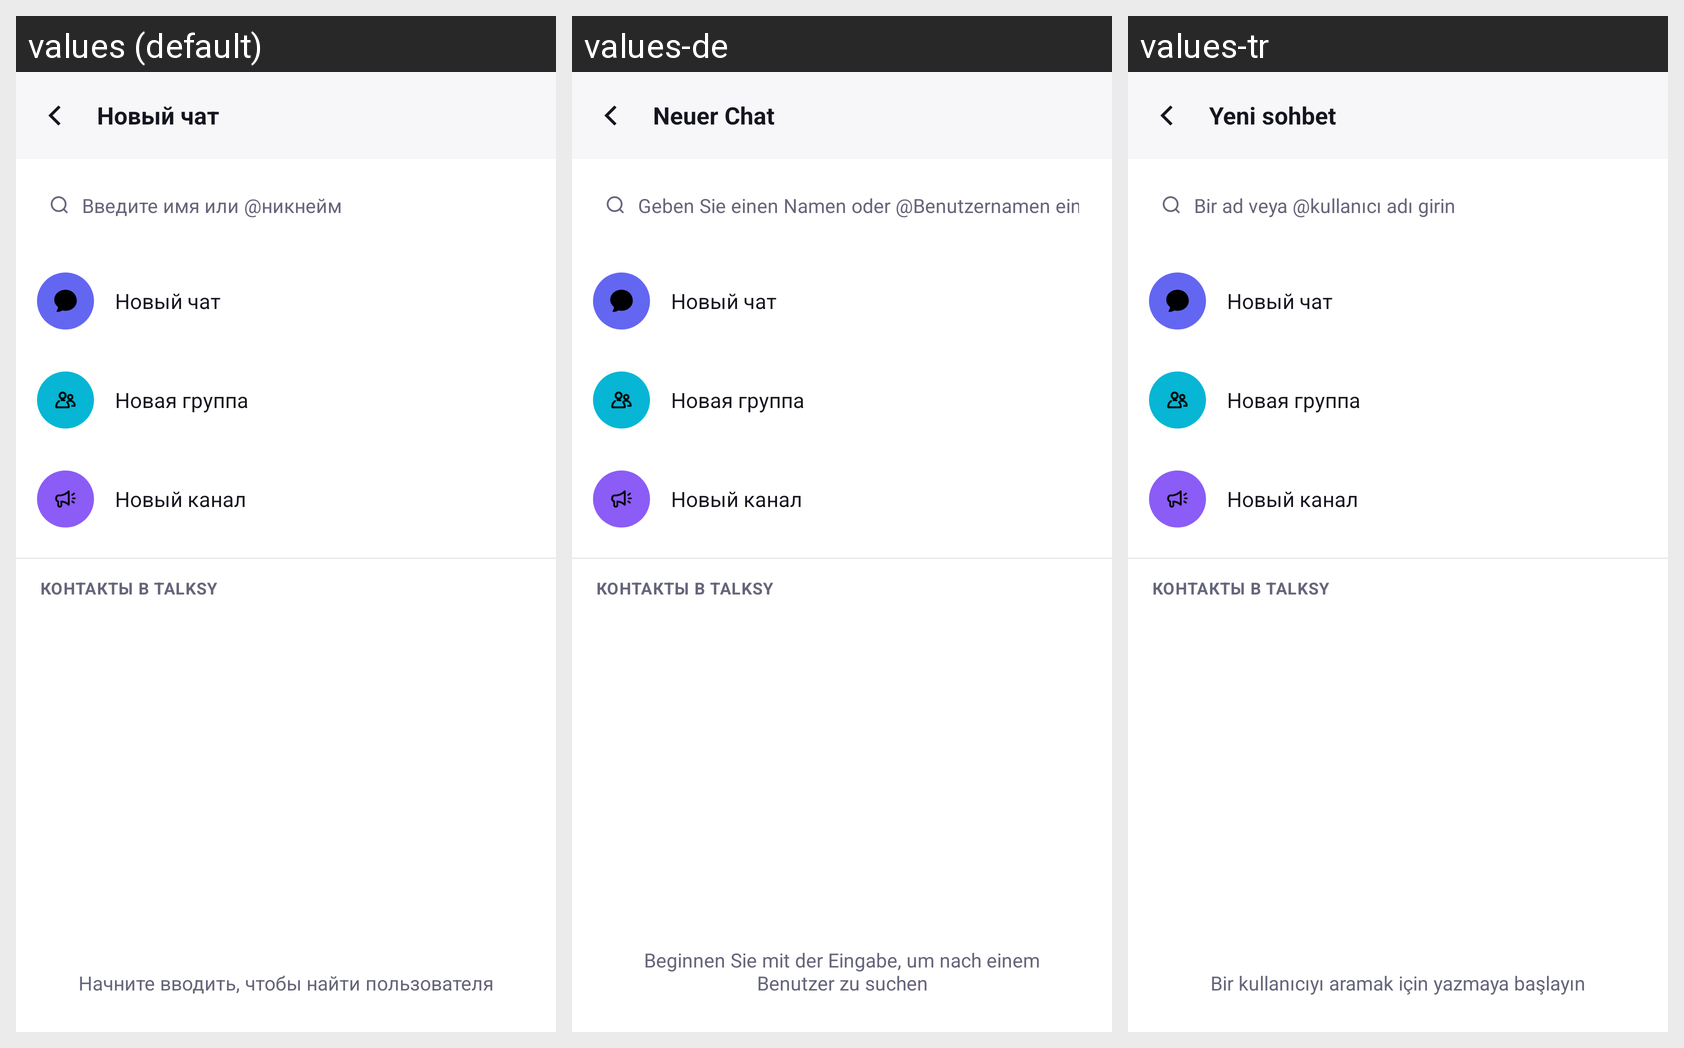

Locale-by-locale string values for the Android screen shown in this grid:
Android screen res/layout/activity_new_chat.xml rendered under 3 locales, left to right: values (default), values-de, values-tr. Device: Nexus 5 (rendered at 1080×1920; each locale shown at half size, 540×960, under a caption strip naming it); theme Theme.Talksy.
Other locales in the repository, not shown: values-en, values-ka, values-uk.
Strings drawn on this screen, with the default value and each locale's value (text and hints the layout hard-codes, and strings that could not be matched under every locale, appear in the picture but are not listed):

new_chat
  values: Новый чат
  values-de: Neuer Chat
  values-tr: Yeni sohbet

new_chat_hint
  values: Введите имя или @никнейм
  values-de: Geben Sie einen Namen oder @Benutzernamen ein
  values-tr: Bir ad veya @kullanıcı adı girin

new_chat_empty
  values: Начните вводить, чтобы найти пользователя
  values-de: Beginnen Sie mit der Eingabe, um nach einem Benutzer zu suchen
  values-tr: Bir kullanıcıyı aramak için yazmaya başlayın
